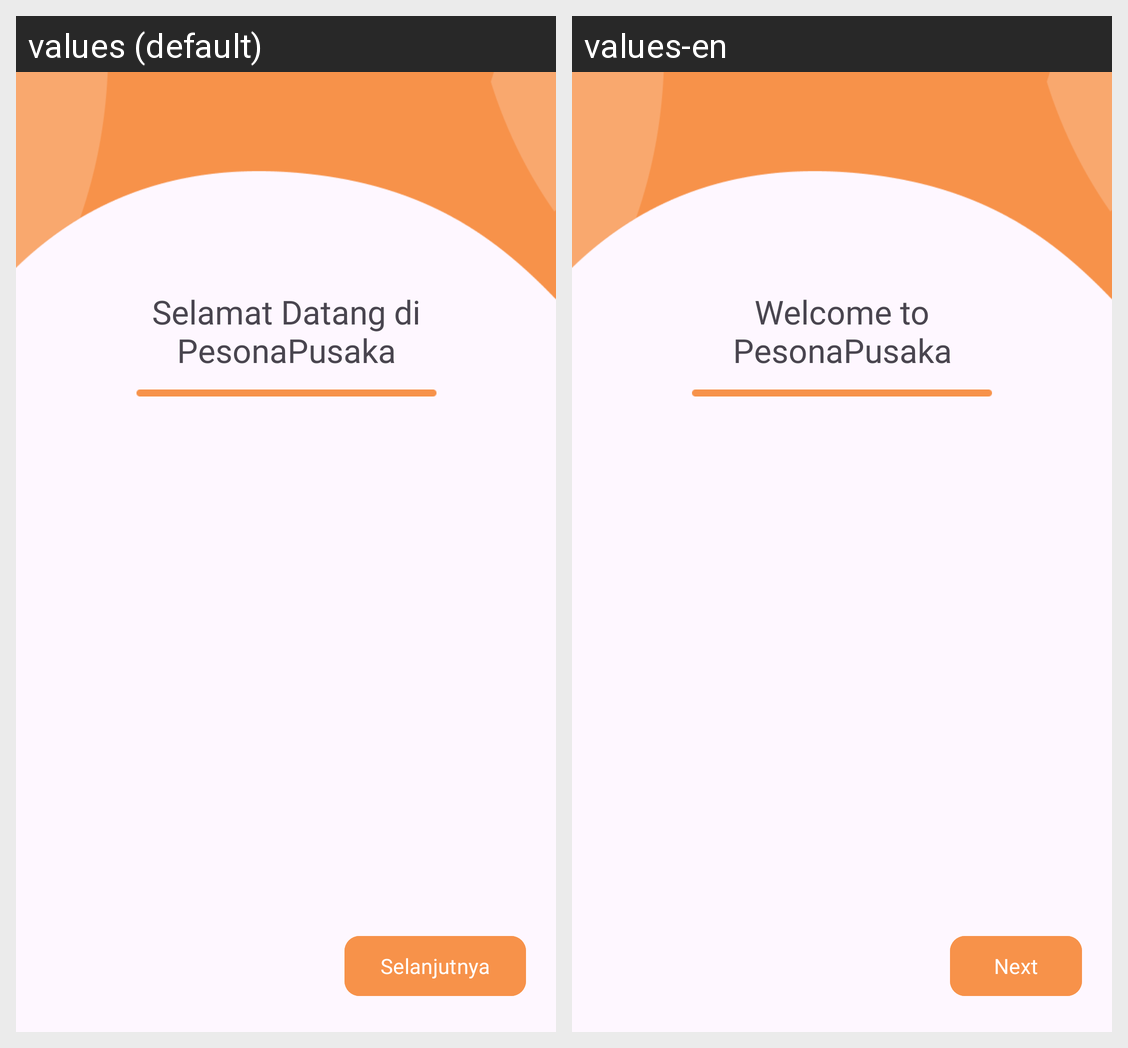

This grid shows one Android layout under two languages. Give, for every string resource on the screen, its name, the default text and each shown locale's text.
Android screen res/layout/activity_onboarding.xml rendered under 2 locales, left to right: values (default), values-en. Device: Nexus 5 (rendered at 1080×1920; each locale shown at half size, 540×960, under a caption strip naming it); theme Theme.PesonaPusaka.
Strings drawn on this screen, with the default value and each locale's value (text and hints the layout hard-codes, and strings that could not be matched under every locale, appear in the picture but are not listed):

welcome
  values: Selamat Datang di
      PesonaPusaka
  values-en: Welcome to
      PesonaPusaka

next
  values: Selanjutnya
  values-en: Next
